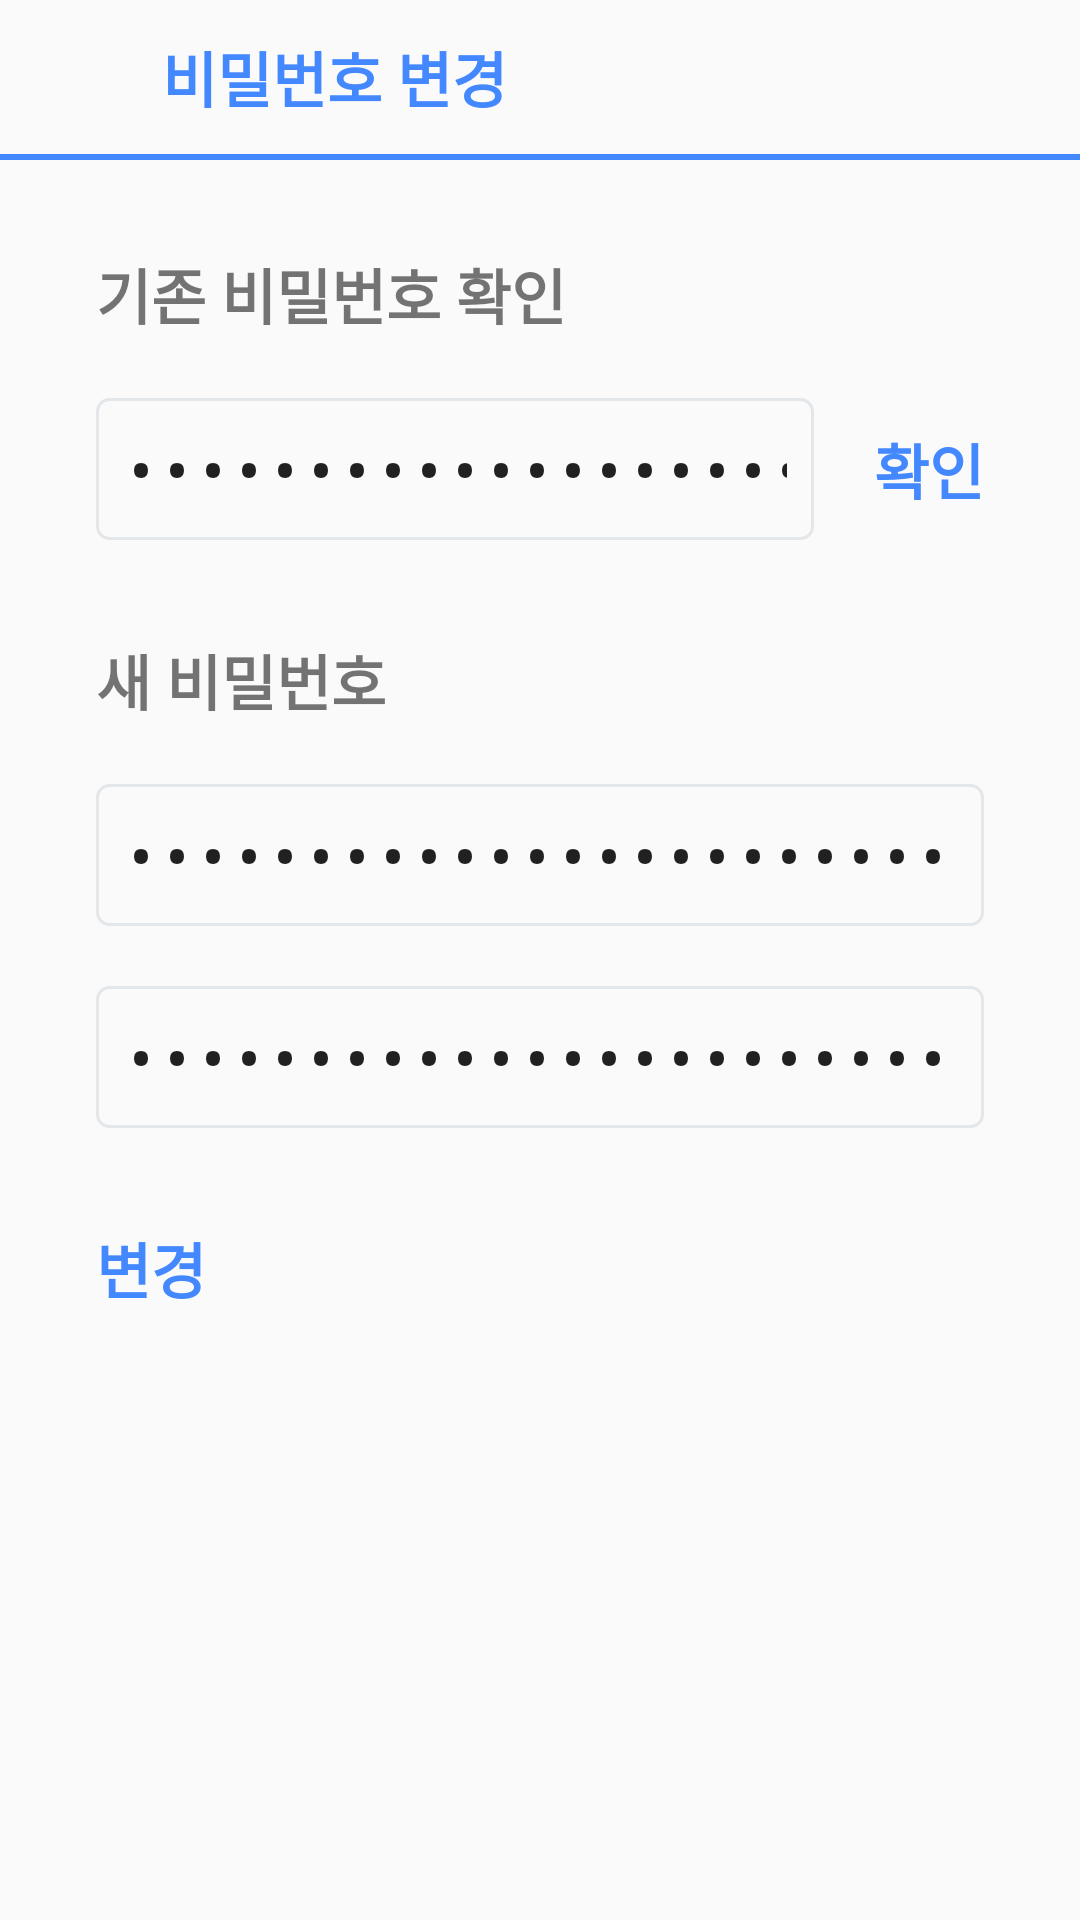

Layout XML and referenced resources for this Android screen:
<!-- AndroidManifest.xml: application theme Theme.E_um -->
<!-- res/layout/activity_password_edit.xml -->
<?xml version="1.0" encoding="utf-8"?>
<layout xmlns:android="http://schemas.android.com/apk/res/android"
    xmlns:app="http://schemas.android.com/apk/res-auto"
    xmlns:tools="http://schemas.android.com/tools">

    <data>

        <variable
            name="viewModel"
            type="com.presentation.EditPasswordViewModel" />
    </data>

    <androidx.constraintlayout.widget.ConstraintLayout
        android:id="@+id/main"
        android:layout_width="match_parent"
        android:layout_height="match_parent"
        tools:context=".ui.activity.profile.PasswordEditActivity">

        <androidx.constraintlayout.widget.Guideline
            android:id="@+id/guideline_toolbar"
            android:layout_width="wrap_content"
            android:layout_height="0dp"
            android:orientation="horizontal"
            app:layout_constraintGuide_percent="0.08" />

        <androidx.appcompat.widget.AppCompatButton
            android:id="@+id/btn_back_activity"
            android:layout_width="@dimen/img_toolbar_back_button_size"
            android:layout_height="@dimen/img_toolbar_back_button_size"
            android:layout_marginStart="@dimen/margin_toolbar_back_btn"
            android:background="@drawable/ic_back"
            android:backgroundTint="@color/theme_color"
            app:layout_constraintBottom_toTopOf="@id/guideline_toolbar"
            app:layout_constraintStart_toStartOf="parent"
            app:layout_constraintTop_toTopOf="parent" />

        <TextView
            android:layout_width="wrap_content"
            android:layout_height="wrap_content"
            android:layout_marginStart="@dimen/margin_toolbar_title_start"
            android:text="@string/password_edit_title"
            android:textColor="@color/theme_color"
            android:textSize="@dimen/text_toolbar_size"
            android:textStyle="bold"
            app:layout_constraintBottom_toTopOf="@id/guideline_toolbar"
            app:layout_constraintStart_toEndOf="@id/btn_back_activity"
            app:layout_constraintTop_toTopOf="parent" />

        <View
            android:id="@+id/view_guideline"
            android:layout_width="match_parent"
            android:layout_height="@dimen/layout_default_guideline_height"
            android:background="@color/theme_color"
            app:layout_constraintEnd_toEndOf="@id/guideline_toolbar"
            app:layout_constraintStart_toStartOf="@id/guideline_toolbar"
            app:layout_constraintTop_toTopOf="@id/guideline_toolbar" />

        <TextView
            android:id="@+id/text_existing_password"
            android:layout_width="match_parent"
            android:layout_height="wrap_content"
            android:layout_marginHorizontal="@dimen/margin_edit_password_item_horizontal"
            android:layout_marginTop="@dimen/margin_edit_password_item_title_top"
            android:text="@string/password_edit_existing_title"
            android:textSize="@dimen/text_edit_password_item_title"
            android:textStyle="bold"
            app:layout_constraintStart_toStartOf="parent"
            app:layout_constraintTop_toBottomOf="@id/guideline_toolbar" />

        <EditText
            android:id="@+id/edit_existing_password"
            android:layout_width="0dp"
            android:text="@={viewModel.existingPassword}"
            android:layout_height="wrap_content"
            android:layout_marginStart="@dimen/margin_edit_password_item_start"
            android:layout_marginTop="@dimen/margin_edit_password_item_top"
            android:autofillHints="password"
            android:background="@drawable/bg_edit_default"
            android:hint="@string/password_edit_existing_hint"
            android:inputType="textPassword"
            android:padding="@dimen/padding_edit_password_edit_box"
            android:textSize="@dimen/text_edit_password"
            app:layout_constraintEnd_toStartOf="@+id/btn_existing_password_check"
            app:layout_constraintStart_toStartOf="parent"
            app:layout_constraintTop_toBottomOf="@id/text_existing_password" />

        <androidx.appcompat.widget.AppCompatButton
            android:id="@+id/btn_existing_password_check"
            android:layout_width="wrap_content"
            android:onClick="@{()->viewModel.checkExistingPassword()}"
            android:layout_height="wrap_content"
            android:layout_marginStart="@dimen/margin_edit_password_btn_check_start"
            android:layout_marginEnd="@dimen/margin_edit_password_item_end"
            android:background="@drawable/bg_btn_round_hollow"
            android:text="@string/password_edit_btn_check"
            android:textColor="@color/theme_color"
            android:textSize="@dimen/text_edit_password"
            android:textStyle="bold"
            app:layout_constraintBottom_toBottomOf="@id/edit_existing_password"
            app:layout_constraintEnd_toEndOf="parent"
            app:layout_constraintStart_toEndOf="@id/edit_existing_password"
            app:layout_constraintTop_toTopOf="@id/edit_existing_password" />

        <TextView
            android:id="@+id/text_new_password"
            android:layout_width="match_parent"
            android:layout_height="wrap_content"
            android:layout_marginHorizontal="@dimen/margin_edit_password_item_title_horizontal"
            android:layout_marginTop="@dimen/margin_edit_password_item_title_top"
            android:text="@string/password_edit_new_title"
            android:textSize="@dimen/text_edit_password_item_title"
            android:textStyle="bold"
            app:layout_constraintStart_toStartOf="parent"
            app:layout_constraintTop_toBottomOf="@id/edit_existing_password" />

        <EditText
            android:id="@+id/edit_new_password"
            android:layout_width="match_parent"
            android:layout_height="wrap_content"
            android:text="@={viewModel.newPassword}"
            android:layout_marginHorizontal="@dimen/margin_edit_password_item_horizontal"
            android:layout_marginTop="@dimen/margin_edit_password_item_top"
            android:autofillHints="password"
            android:background="@drawable/bg_edit_default"
            android:hint="@string/password_edit_new_hint"
            android:inputType="textPassword"
            android:padding="@dimen/padding_edit_password_edit_box"
            android:textSize="@dimen/text_edit_password"
            app:layout_constraintEnd_toEndOf="parent"
            app:layout_constraintStart_toStartOf="parent"
            app:layout_constraintTop_toBottomOf="@id/text_new_password" />

        <EditText
            android:id="@+id/edit_new_password_check"
            android:layout_width="match_parent"
            android:text="@={viewModel.newCheckPassword}"
            android:layout_height="wrap_content"
            android:layout_marginHorizontal="@dimen/margin_edit_password_item_horizontal"
            android:layout_marginTop="@dimen/margin_edit_password_item_top"
            android:autofillHints="password"
            android:background="@drawable/bg_edit_default"
            android:hint="@string/password_edit_new_hint_check"
            android:inputType="textPassword"
            android:padding="@dimen/padding_edit_password_edit_box"
            android:textSize="@dimen/text_edit_password"
            app:layout_constraintEnd_toEndOf="parent"
            app:layout_constraintStart_toStartOf="parent"
            app:layout_constraintTop_toBottomOf="@id/edit_new_password" />

        <androidx.appcompat.widget.AppCompatButton
            android:id="@+id/btn_new_password_edit"
            android:layout_width="match_parent"
            android:layout_height="wrap_content"
            android:onClick="@{()->viewModel.editPassword()}"
            android:layout_marginHorizontal="@dimen/margin_edit_password_item_horizontal"
            android:layout_marginTop="@dimen/margin_edit_password_btn_top"
            android:background="@drawable/bg_btn_round_hollow"
            android:text="@string/password_edit_btn_edit"
            android:textColor="@color/theme_color"
            android:textSize="@dimen/text_edit_password"
            android:textStyle="bold"
            app:layout_constraintEnd_toEndOf="parent"
            app:layout_constraintStart_toStartOf="parent"
            app:layout_constraintTop_toBottomOf="@id/edit_new_password_check" />

    </androidx.constraintlayout.widget.ConstraintLayout>
</layout>
<!-- resources referenced by this layout -->
<resources>
  <color name="theme_color">#4488FF</color>
  <dimen name="img_toolbar_back_button_size">32dp</dimen>
  <dimen name="layout_default_guideline_height">2dp</dimen>
  <dimen name="margin_edit_password_btn_check_start">20dp</dimen>
  <dimen name="margin_edit_password_btn_top">32dp</dimen>
  <dimen name="margin_edit_password_item_end">32dp</dimen>
  <dimen name="margin_edit_password_item_horizontal">32dp</dimen>
  <dimen name="margin_edit_password_item_start">32dp</dimen>
  <dimen name="margin_edit_password_item_title_horizontal">32dp</dimen>
  <dimen name="margin_edit_password_item_title_top">32dp</dimen>
  <dimen name="margin_edit_password_item_top">20dp</dimen>
  <dimen name="margin_toolbar_back_btn">10dp</dimen>
  <dimen name="margin_toolbar_title_start">12dp</dimen>
  <dimen name="padding_edit_password_edit_box">9dp</dimen>
  <dimen name="text_edit_password">20sp</dimen>
  <dimen name="text_edit_password_item_title">20sp</dimen>
  <dimen name="text_toolbar_size">20sp</dimen>
  <!-- drawable bg_edit_default (drawable) -->
  <?xml version="1.0" encoding="utf-8"?>
  <shape xmlns:android="http://schemas.android.com/apk/res/android">
      <stroke
          android:width="@dimen/edit_stroke_width"
          android:color="@color/edit_line_color" />
      <solid android:color="@color/transparent" />
      <corners android:radius="@dimen/edit_corner_radius" />
  </shape>
  <string name="password_edit_btn_check">확인</string>
  <string name="password_edit_btn_edit">변경</string>
  <string name="password_edit_existing_hint">기존 비밀번호</string>
  <string name="password_edit_existing_title">기존 비밀번호 확인</string>
  <string name="password_edit_new_hint">새 비밀번호</string>
  <string name="password_edit_new_hint_check">비밀번호 확인</string>
  <string name="password_edit_new_title">새 비밀번호</string>
  <string name="password_edit_title">비밀번호 변경</string>
  <style name="Theme.E_um" parent="android:Theme.Material.Light.NoActionBar" />
  <dimen name="edit_stroke_width">1dp</dimen>
  <color name="edit_line_color">#E3E7EA</color>
  <color name="transparent">#00ff0000</color>
  <dimen name="edit_corner_radius">4dp</dimen>
</resources>
